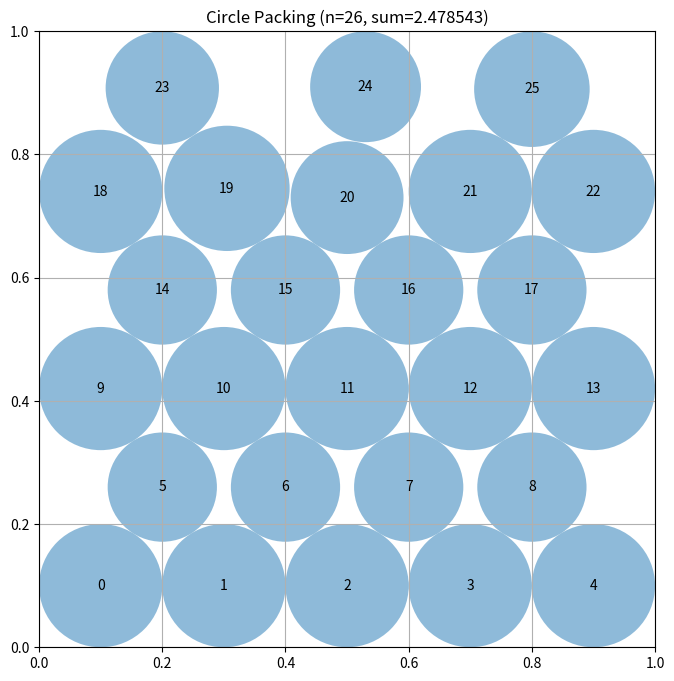

Python code for this plot:
# EVOLVE-BLOCK-START
"""Multi-start grow-and-relax circle packing for n=26 circles"""
import numpy as np

N = 26


def construct_packing():
    """
    Build 26 circles in the unit square maximizing the sum of radii.
    Deterministic multi-start: several structured seeds, each refined by
    a grow/relax/compact loop; the best final layout is returned.
    """
    # Single deterministic staggered-lattice seed (the layout family that
    # scored best previously): rows of 5,4,5,4,5,3 = 26 circles, spaced
    # wider than the uniform optimum so sparse rows can grow larger radii.
    s = 0.2
    row_counts = [5, 4, 5, 4, 5, 3]
    row_spacings = [s, s, s, s, s, 0.3]
    y0 = 0.1
    gap = (1.0 - 2.0 * y0) / 5.0
    idx = 0
    centers = np.zeros((N, 2))
    for row, count in enumerate(row_counts):
        sp = row_spacings[row]
        y = y0 + row * gap
        for j in range(count):
            centers[idx] = [0.5 + (j - (count - 1) / 2.0) * sp, y]
            idx += 1

    _refine(centers)

    # Greedy local-search on centers: try small shifts per circle, keep
    # any shift that raises the total radius sum after re-solving.
    centers = _local_shift_search(centers)

    radii = compute_max_radii(centers)
    radii = _greedy_enlarge(centers, radii)
    sum_radii = float(np.sum(radii))
    return centers, radii, sum_radii


def _local_shift_search(centers):
    """Greedily accept small center shifts that increase total radii."""
    centers = centers.copy()
    best = float(np.sum(compute_max_radii(centers)))
    deltas = [0.01, 0.005, 0.002, 0.001]
    for delta in deltas:
        improved = True
        while improved:
            improved = False
            for i in range(N):
                for axis in (0, 1):
                    for sign in (+1.0, -1.0):
                        old = centers[i, axis]
                        new = min(max(old + sign * delta, 1e-9), 1.0 - 1e-9)
                        if abs(new - old) < 1e-12:
                            continue
                        centers[i, axis] = new
                        tot = float(np.sum(compute_max_radii(centers)))
                        if tot > best + 1e-9:
                            best = tot
                            improved = True
                        else:
                            centers[i, axis] = old
    return centers


def _make_seeds():
    """Deterministic set of structured starting layouts."""
    seeds = []
    # Staggered lattices with varying row-count patterns and spacings
    patterns = [
        [5, 4, 5, 4, 5, 3],
        [4, 5, 4, 5, 4, 4],
        [6, 5, 5, 5, 5],
        [5, 5, 6, 5, 5],
        [7, 6, 6, 7],
        [4, 6, 6, 6, 4],
        [3, 5, 5, 5, 5, 3],
    ]
    for counts in patterns:
        for s_extra in (0.0, 0.01, 0.02):
            nrow = len(counts)
            # vertical span: rows separated by hex spacing where possible
            s = (1.0 + s_extra) / max(max(counts), (1.0 + (nrow - 1) * np.sqrt(3) / 2.0) / 1.0)
            s = min(1.0 / max(counts), 1.0 / (1.0 + (nrow - 1) * np.sqrt(3) / 2.0))
            s *= (1.0 + s_extra * 0.5)
            h = s * np.sqrt(3) / 2.0
            total_h = s + (nrow - 1) * h
            if total_h > 1.0 or s * max(counts) > 1.0:
                h = min(h, (1.0 - s) / (nrow - 1)) if nrow > 1 else 0
            pts = []
            for row, cnt in enumerate(counts):
                y = s / 2.0 + row * h
                off = (s / 2.0) if row % 2 else 0.0
                # center rows horizontally inside leftover margin
                width = (cnt - 1) * s + off
                x0 = max(s / 2.0, (1.0 - width) / 2.0)
                for j in range(cnt):
                    x = x0 + off + j * s
                    if x <= 1.0 - 1e-6 and y <= 1.0 - 1e-6:
                        pts.append((x, min(y, 1.0 - 1e-6)))
            if len(pts) >= N:
                seeds.append(np.array(pts[:N]))
    # Corner-anchored seed: 4 corner circles + inner staggered lattice
    c = np.array([[0.15, 0.15], [0.85, 0.15], [0.15, 0.85], [0.85, 0.85]])
    rest = []
    for row in range(4):
        cnt = 6 if row % 2 == 0 else 5
        y = 0.25 + row * 0.17
        off = 0.0 if row % 2 == 0 else 0.09
        for j in range(cnt):
            x = 0.12 + off + j * 0.155
            rest.append((x, y))
    seed = np.vstack([c, np.array(rest[:N - 4])])
    if len(seed) >= N:
        seeds.append(seed[:N])
    # Random-ish deterministic seed (Halton-like) as diversity
    pts = []
    p1, p2 = 2, 3
    def halton(i, b):
        f, r = 1.0, 0.0
        while i > 0:
            f /= b
            r += f * (i % b)
            i //= b
        return r
    for i in range(1, N + 1):
        pts.append((0.05 + 0.9 * halton(i, p1), 0.05 + 0.9 * halton(i, p2)))
    seeds.append(np.array(pts))
    return seeds


def _refine(centers):
    """Grow-relax-compact loop, returns best sum seen."""
    n = len(centers)
    radii = compute_max_radii(centers)
    best_sum = np.sum(radii)
    best_centers = centers.copy()
    n_iter = 250
    for it in range(n_iter):
        step = 0.03 * (1.0 - it / n_iter) + 0.0002
        for i in range(n):
            xi, yi = centers[i]
            ri = radii[i]
            fx = fy = 0.0
            for j in range(n):
                if j == i:
                    continue
                dx = xi - centers[j, 0]
                dy = yi - centers[j, 1]
                dist = np.sqrt(dx * dx + dy * dy) + 1e-12
                overlap = ri + radii[j] - dist
                if overlap > 0.0:
                    fx += overlap * dx / dist
                    fy += overlap * dy / dist
            if xi - ri < 0.0:
                fx += (ri - xi)
            if xi + ri > 1.0:
                fx -= (xi + ri - 1.0)
            if yi - ri < 0.0:
                fy += (ri - yi)
            if yi + ri > 1.0:
                fy -= (yi + ri - 1.0)
            norm = np.sqrt(fx * fx + fy * fy)
            if norm > 1e-12:
                centers[i, 0] = min(max(xi + step * fx / norm, 1e-9), 1.0 - 1e-9)
                centers[i, 1] = min(max(yi + step * fy / norm, 1e-9), 1.0 - 1e-9)
        if it % 10 == 9:
            radii = compute_max_radii(centers)
            tot = np.sum(radii)
            if tot > best_sum:
                best_sum = tot
                best_centers = centers.copy()
            # occasional compaction toward center
            if it % 50 == 49:
                bbox = centers.max(axis=0) - centers.min(axis=0)
                scale = min((1.0 - 1e-6) / bbox[0] if bbox[0] > 0 else 1.0,
                            (1.0 - 1e-6) / bbox[1] if bbox[1] > 0 else 1.0)
                if scale < 1.0 and scale > 0.5:
                    mid = (centers.max(axis=0) + centers.min(axis=0)) / 2.0
                    centers[:] = mid + (centers - mid) * scale
    centers[:] = best_centers
    return best_sum


def compute_max_radii(centers):
    """
    Per-circle radii via Gauss-Seidel water filling, then monotone
    repair (only shrinks) to guarantee feasibility.
    """
    n = centers.shape[0]
    D = np.zeros((n, n))
    wall = np.zeros(n)
    for i in range(n):
        x, y = centers[i]
        wall[i] = min(x, y, 1.0 - x, 1.0 - y)
        for j in range(i + 1, n):
            d = float(np.sqrt(np.sum((centers[i] - centers[j]) ** 2)))
            D[i, j] = d
            D[j, i] = d
    r = np.zeros(n)
    for _ in range(300):
        changed = False
        for i in range(n):
            cap = wall[i]
            for j in range(n):
                if j != i and D[i, j] - r[j] < cap:
                    cap = D[i, j] - r[j]
            cap = max(cap, 0.0)
            if abs(cap - r[i]) > 1e-12:
                changed = True
            r[i] = cap
        if not changed:
            break
    r = np.minimum(r, wall)
    for i in range(n):
        for j in range(i + 1, n):
            if r[i] + r[j] > D[i, j]:
                scale = D[i, j] / (r[i] + r[j])
                r[i] *= scale
                r[j] *= scale
    r = np.minimum(r, wall)
    return r


def _greedy_enlarge(centers, radii):
    """Try enlarging each circle slightly, keep center if feasible."""
    n = len(centers)
    for _ in range(3):
        for i in range(n):
            x, y = centers[i]
            cap = min(x, y, 1.0 - x, 1.0 - y)
            for j in range(n):
                if j == i:
                    continue
                d = float(np.sqrt(np.sum((centers[i] - centers[j]) ** 2)))
                cap = min(cap, d - radii[j])
            if cap > radii[i]:
                radii[i] = max(cap, 0.0)
    return radii


# EVOLVE-BLOCK-END


# This part remains fixed (not evolved)
def run_packing():
    """Run the circle packing constructor for n=26"""
    centers, radii, sum_radii = construct_packing()
    return centers, radii, sum_radii


def visualize(centers, radii):
    """
    Visualize the circle packing

    Args:
        centers: np.array of shape (n, 2) with (x, y) coordinates
        radii: np.array of shape (n) with radius of each circle
    """
    import matplotlib.pyplot as plt
    from matplotlib.patches import Circle

    fig, ax = plt.subplots(figsize=(8, 8))

    # Draw unit square
    ax.set_xlim(0, 1)
    ax.set_ylim(0, 1)
    ax.set_aspect("equal")
    ax.grid(True)

    # Draw circles
    for i, (center, radius) in enumerate(zip(centers, radii)):
        circle = Circle(center, radius, alpha=0.5)
        ax.add_patch(circle)
        ax.text(center[0], center[1], str(i), ha="center", va="center")

    plt.title(f"Circle Packing (n={len(centers)}, sum={sum(radii):.6f})")
    plt.show()


if __name__ == "__main__":
    centers, radii, sum_radii = run_packing()
    print(f"Sum of radii: {sum_radii}")
    # AlphaEvolve improved this to 2.635

    # Uncomment to visualize:
    visualize(centers, radii)
